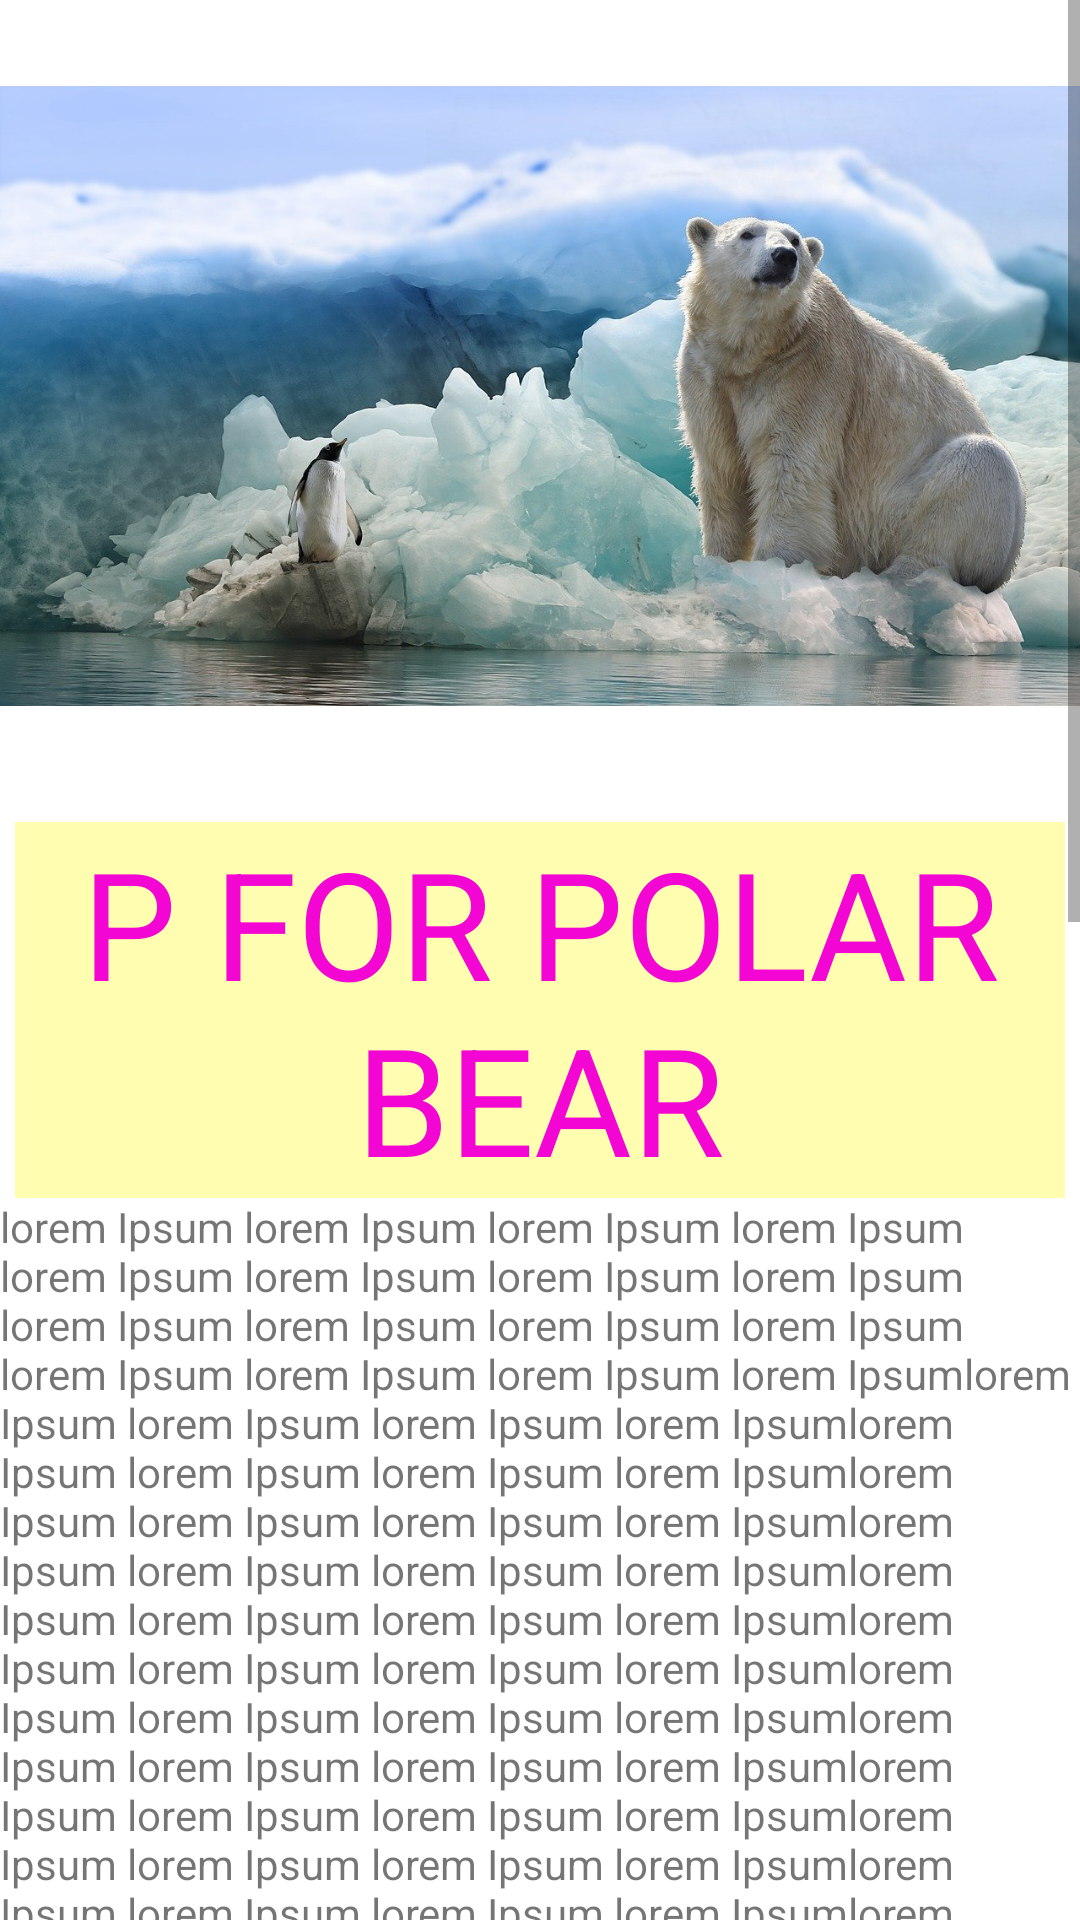

This screen was rendered from an Android layout file. Write that file and the resources it references.
<!-- AndroidManifest.xml: application theme Theme.AnimalPedia -->
<!-- res/layout/activity_alphabet_p.xml -->
<?xml version="1.0" encoding="utf-8"?>
<ScrollView xmlns:android="http://schemas.android.com/apk/res/android"
    xmlns:app="http://schemas.android.com/apk/res-auto"
    android:layout_width="match_parent"
    android:layout_height="match_parent">
    <LinearLayout
        android:orientation="vertical" android:layout_width="match_parent"
        android:layout_height="wrap_content">


        <ImageView
            android:id="@+id/anaconda"
            android:layout_width="match_parent"
            android:layout_height="264dp"

            app:srcCompat="@drawable/polarbear" />

        <TextView
            android:layout_width="match_parent"
            android:text="@string/polarbear"
            style="@style/heading"/>
        <TextView
            android:layout_width="wrap_content"
            android:layout_height="match_parent"
            android:text="@string/detail_of_pol"
            />
</LinearLayout>
</ScrollView>
<!-- resources referenced by this layout -->
<resources>
  <string name="detail_of_pol">lorem Ipsum lorem Ipsum lorem Ipsum lorem Ipsum lorem Ipsum lorem Ipsum lorem Ipsum lorem Ipsum lorem Ipsum lorem Ipsum lorem Ipsum lorem Ipsum lorem Ipsum lorem Ipsum lorem Ipsum lorem Ipsumlorem Ipsum lorem Ipsum lorem Ipsum lorem Ipsumlorem Ipsum lorem Ipsum lorem Ipsum lorem Ipsumlorem Ipsum lorem Ipsum lorem Ipsum lorem Ipsumlorem Ipsum lorem Ipsum lorem Ipsum lorem Ipsumlorem Ipsum lorem Ipsum lorem Ipsum lorem Ipsumlorem Ipsum lorem Ipsum lorem Ipsum lorem Ipsumlorem Ipsum lorem Ipsum lorem Ipsum lorem Ipsumlorem Ipsum lorem Ipsum lorem Ipsum lorem Ipsumlorem Ipsum lorem Ipsum lorem Ipsum lorem Ipsumlorem Ipsum lorem Ipsum lorem Ipsum lorem Ipsumlorem Ipsum lorem Ipsum lorem Ipsum lorem Ipsumlorem Ipsum lorem Ipsum lorem Ipsum lorem Ipsumlorem Ipsum lorem Ipsum lorem Ipsum lorem Ipsum lorem Ipsum lorem Ipsum lorem Ipsum lorem Ipsumlorem Ipsum lorem Ipsum lorem Ipsum lorem Ipsumlorem Ipsum lorem Ipsum lorem Ipsum lorem Ipsumlorem Ipsum lorem Ipsum lorem Ipsum lorem Ipsumlorem Ipsum lorem Ipsum lorem Ipsum lorem Ipsumlorem Ipsum lorem Ipsum lorem Ipsum lorem Ipsumlorem Ipsum lorem Ipsum lorem Ipsum lorem Ipsumlorem Ipsum lorem Ipsum lorem Ipsum lorem Ipsumlorem Ipsum lorem Ipsum lorem Ipsum lorem Ipsumlorem Ipsum lorem Ipsum lorem Ipsum lorem Ipsumlorem Ipsum lorem Ipsum lorem Ipsum lorem Ipsumlorem Ipsum lorem Ipsum lorem Ipsum lorem Ipsumlorem Ipsum lorem Ipsum lorem Ipsum lorem Ipsumlorem Ipsum lorem Ipsum lorem Ipsum lorem Ipsumlorem Ipsum lorem Ipsum lorem Ipsum lorem Ipsumlorem Ipsum lorem Ipsum lorem Ipsum lorem Ipsumlorem Ipsum lorem Ipsum lorem Ipsum lorem Ipsumlorem Ipsum lorem Ipsum lorem Ipsum lorem Ipsumlorem Ipsum lorem Ipsum lorem Ipsum lorem Ipsumlorem Ipsum lorem Ipsum lorem Ipsum lorem Ipsumlorem Ipsum lorem Ipsum lorem Ipsum lorem Ipsumlorem Ipsum lorem Ipsum lorem Ipsum lorem Ipsumlorem Ipsum lorem Ipsum lorem Ipsum lorem Ipsumlorem Ipsum lorem Ipsum lorem Ipsum lorem Ipsumlorem Ipsum lorem Ipsum lorem Ipsum lorem Ipsumlorem Ipsum lorem Ipsum lorem Ipsum lorem Ipsumlorem Ipsum lorem Ipsum lorem Ipsum lorem Ipsumlorem Ipsum lorem Ipsum lorem Ipsum lorem Ipsumlorem Ipsum lorem Ipsum lorem Ipsum lorem Ipsumlorem Ipsum lorem Ipsum lorem Ipsum lorem Ipsumlorem Ipsum lorem Ipsum lorem Ipsum lorem Ipsumlorem Ipsum lorem Ipsum lorem Ipsum lorem Ipsumlorem Ipsum lorem Ipsum lorem Ipsum lorem Ipsumlorem Ipsum lorem Ipsum lorem Ipsum lorem Ipsumlorem Ipsum lorem Ipsum lorem Ipsum lorem Ipsumlorem Ipsum lorem Ipsum lorem Ipsum lorem Ipsumlorem Ipsum lorem Ipsum lorem Ipsum lorem Ipsumlorem Ipsum lorem Ipsum lorem Ipsum lorem Ipsumlorem Ipsum lorem Ipsum lorem Ipsum lorem Ipsumlorem Ipsum lorem Ipsum lorem Ipsum lorem Ipsum</string>
  <string name="polarbear">P FOR POLAR BEAR</string>
  <style name="heading">
          <item name="android:layout_height">wrap_content</item>
          <item name="android:layout_width">match_parent</item>
          <item name="android:layout_marginLeft">5dp</item>
          <item name="android:layout_marginTop">10dp</item>
          <item name="android:layout_marginRight">5dp</item>
          <item name="android:textSize">50sp</item>
          <item name="android:textColor">#F306D3</item>
          <item name="android:gravity">center</item>
          <item name="android:background">#FFFDAF</item>
      </style>
  <color name="purple_500">#FF6200EE</color>
  <color name="purple_700">#FF3700B3</color>
  <color name="white">#FFFFFFFF</color>
  <color name="teal_200">#FF03DAC5</color>
  <color name="teal_700">#FF018786</color>
  <color name="black">#FF000000</color>
</resources>
